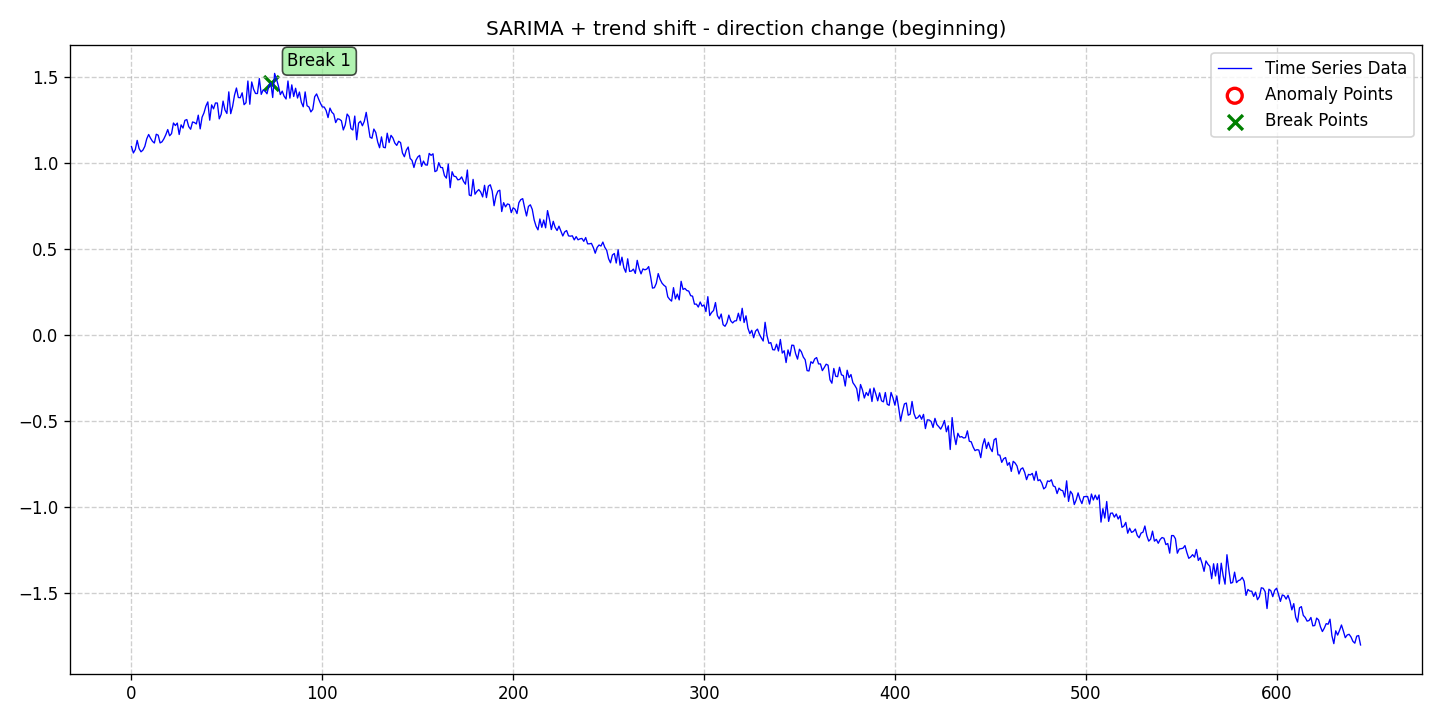

Source data for this figure (header and first rows):
date, data, stationary, det_lin_up, det_lin_down, det_quad, det_cubic, det_exp, det_damped, stoc_trend, volatility, single_seas, multiple_seas, point_anom_single, point_anom_multi, collect_anom, context_anom, mean_shift, var_shift, trend_shift, point_anom_count, point_anom_location, point_anom_point, collect_anom_count
2020-01-01, 1.097, 0, 0, 0, 0, 0, 0, 0, 0, 0, 1, 0, 0, 0, 0, 0, 0, 0, 1, 0, none, , 0
2020-01-02, 1.059, 0, 0, 0, 0, 0, 0, 0, 0, 0, 1, 0, 0, 0, 0, 0, 0, 0, 1, 0, none, , 0
2020-01-03, 1.079, 0, 0, 0, 0, 0, 0, 0, 0, 0, 1, 0, 0, 0, 0, 0, 0, 0, 1, 0, none, , 0
2020-01-04, 1.132, 0, 0, 0, 0, 0, 0, 0, 0, 0, 1, 0, 0, 0, 0, 0, 0, 0, 1, 0, none, , 0
2020-01-05, 1.084, 0, 0, 0, 0, 0, 0, 0, 0, 0, 1, 0, 0, 0, 0, 0, 0, 0, 1, 0, none, , 0
2020-01-06, 1.065, 0, 0, 0, 0, 0, 0, 0, 0, 0, 1, 0, 0, 0, 0, 0, 0, 0, 1, 0, none, , 0
2020-01-07, 1.075, 0, 0, 0, 0, 0, 0, 0, 0, 0, 1, 0, 0, 0, 0, 0, 0, 0, 1, 0, none, , 0
2020-01-08, 1.097, 0, 0, 0, 0, 0, 0, 0, 0, 0, 1, 0, 0, 0, 0, 0, 0, 0, 1, 0, none, , 0
2020-01-09, 1.141, 0, 0, 0, 0, 0, 0, 0, 0, 0, 1, 0, 0, 0, 0, 0, 0, 0, 1, 0, none, , 0
2020-01-10, 1.166, 0, 0, 0, 0, 0, 0, 0, 0, 0, 1, 0, 0, 0, 0, 0, 0, 0, 1, 0, none, , 0
2020-01-11, 1.144, 0, 0, 0, 0, 0, 0, 0, 0, 0, 1, 0, 0, 0, 0, 0, 0, 0, 1, 0, none, , 0
2020-01-12, 1.127, 0, 0, 0, 0, 0, 0, 0, 0, 0, 1, 0, 0, 0, 0, 0, 0, 0, 1, 0, none, , 0
2020-01-13, 1.117, 0, 0, 0, 0, 0, 0, 0, 0, 0, 1, 0, 0, 0, 0, 0, 0, 0, 1, 0, none, , 0
2020-01-14, 1.168, 0, 0, 0, 0, 0, 0, 0, 0, 0, 1, 0, 0, 0, 0, 0, 0, 0, 1, 0, none, , 0
2020-01-15, 1.162, 0, 0, 0, 0, 0, 0, 0, 0, 0, 1, 0, 0, 0, 0, 0, 0, 0, 1, 0, none, , 0
2020-01-16, 1.117, 0, 0, 0, 0, 0, 0, 0, 0, 0, 1, 0, 0, 0, 0, 0, 0, 0, 1, 0, none, , 0
2020-01-17, 1.124, 0, 0, 0, 0, 0, 0, 0, 0, 0, 1, 0, 0, 0, 0, 0, 0, 0, 1, 0, none, , 0
2020-01-18, 1.141, 0, 0, 0, 0, 0, 0, 0, 0, 0, 1, 0, 0, 0, 0, 0, 0, 0, 1, 0, none, , 0
2020-01-19, 1.165, 0, 0, 0, 0, 0, 0, 0, 0, 0, 1, 0, 0, 0, 0, 0, 0, 0, 1, 0, none, , 0
2020-01-20, 1.195, 0, 0, 0, 0, 0, 0, 0, 0, 0, 1, 0, 0, 0, 0, 0, 0, 0, 1, 0, none, , 0
2020-01-21, 1.159, 0, 0, 0, 0, 0, 0, 0, 0, 0, 1, 0, 0, 0, 0, 0, 0, 0, 1, 0, none, , 0
2020-01-22, 1.171, 0, 0, 0, 0, 0, 0, 0, 0, 0, 1, 0, 0, 0, 0, 0, 0, 0, 1, 0, none, , 0
2020-01-23, 1.233, 0, 0, 0, 0, 0, 0, 0, 0, 0, 1, 0, 0, 0, 0, 0, 0, 0, 1, 0, none, , 0
2020-01-24, 1.218, 0, 0, 0, 0, 0, 0, 0, 0, 0, 1, 0, 0, 0, 0, 0, 0, 0, 1, 0, none, , 0
2020-01-25, 1.233, 0, 0, 0, 0, 0, 0, 0, 0, 0, 1, 0, 0, 0, 0, 0, 0, 0, 1, 0, none, , 0
2020-01-26, 1.166, 0, 0, 0, 0, 0, 0, 0, 0, 0, 1, 0, 0, 0, 0, 0, 0, 0, 1, 0, none, , 0
2020-01-27, 1.222, 0, 0, 0, 0, 0, 0, 0, 0, 0, 1, 0, 0, 0, 0, 0, 0, 0, 1, 0, none, , 0
2020-01-28, 1.204, 0, 0, 0, 0, 0, 0, 0, 0, 0, 1, 0, 0, 0, 0, 0, 0, 0, 1, 0, none, , 0
2020-01-29, 1.248, 0, 0, 0, 0, 0, 0, 0, 0, 0, 1, 0, 0, 0, 0, 0, 0, 0, 1, 0, none, , 0
2020-01-30, 1.253, 0, 0, 0, 0, 0, 0, 0, 0, 0, 1, 0, 0, 0, 0, 0, 0, 0, 1, 0, none, , 0
2020-01-31, 1.212, 0, 0, 0, 0, 0, 0, 0, 0, 0, 1, 0, 0, 0, 0, 0, 0, 0, 1, 0, none, , 0
2020-02-01, 1.197, 0, 0, 0, 0, 0, 0, 0, 0, 0, 1, 0, 0, 0, 0, 0, 0, 0, 1, 0, none, , 0
2020-02-02, 1.239, 0, 0, 0, 0, 0, 0, 0, 0, 0, 1, 0, 0, 0, 0, 0, 0, 0, 1, 0, none, , 0
2020-02-03, 1.236, 0, 0, 0, 0, 0, 0, 0, 0, 0, 1, 0, 0, 0, 0, 0, 0, 0, 1, 0, none, , 0
2020-02-04, 1.228, 0, 0, 0, 0, 0, 0, 0, 0, 0, 1, 0, 0, 0, 0, 0, 0, 0, 1, 0, none, , 0
2020-02-05, 1.279, 0, 0, 0, 0, 0, 0, 0, 0, 0, 1, 0, 0, 0, 0, 0, 0, 0, 1, 0, none, , 0
2020-02-06, 1.199, 0, 0, 0, 0, 0, 0, 0, 0, 0, 1, 0, 0, 0, 0, 0, 0, 0, 1, 0, none, , 0
2020-02-07, 1.267, 0, 0, 0, 0, 0, 0, 0, 0, 0, 1, 0, 0, 0, 0, 0, 0, 0, 1, 0, none, , 0
2020-02-08, 1.292, 0, 0, 0, 0, 0, 0, 0, 0, 0, 1, 0, 0, 0, 0, 0, 0, 0, 1, 0, none, , 0
2020-02-09, 1.332, 0, 0, 0, 0, 0, 0, 0, 0, 0, 1, 0, 0, 0, 0, 0, 0, 0, 1, 0, none, , 0
2020-02-10, 1.356, 0, 0, 0, 0, 0, 0, 0, 0, 0, 1, 0, 0, 0, 0, 0, 0, 0, 1, 0, none, , 0
2020-02-11, 1.249, 0, 0, 0, 0, 0, 0, 0, 0, 0, 1, 0, 0, 0, 0, 0, 0, 0, 1, 0, none, , 0
2020-02-12, 1.339, 0, 0, 0, 0, 0, 0, 0, 0, 0, 1, 0, 0, 0, 0, 0, 0, 0, 1, 0, none, , 0
2020-02-13, 1.316, 0, 0, 0, 0, 0, 0, 0, 0, 0, 1, 0, 0, 0, 0, 0, 0, 0, 1, 0, none, , 0
2020-02-14, 1.35, 0, 0, 0, 0, 0, 0, 0, 0, 0, 1, 0, 0, 0, 0, 0, 0, 0, 1, 0, none, , 0
2020-02-15, 1.349, 0, 0, 0, 0, 0, 0, 0, 0, 0, 1, 0, 0, 0, 0, 0, 0, 0, 1, 0, none, , 0
2020-02-16, 1.257, 0, 0, 0, 0, 0, 0, 0, 0, 0, 1, 0, 0, 0, 0, 0, 0, 0, 1, 0, none, , 0
2020-02-17, 1.284, 0, 0, 0, 0, 0, 0, 0, 0, 0, 1, 0, 0, 0, 0, 0, 0, 0, 1, 0, none, , 0
2020-02-18, 1.361, 0, 0, 0, 0, 0, 0, 0, 0, 0, 1, 0, 0, 0, 0, 0, 0, 0, 1, 0, none, , 0
2020-02-19, 1.309, 0, 0, 0, 0, 0, 0, 0, 0, 0, 1, 0, 0, 0, 0, 0, 0, 0, 1, 0, none, , 0
2020-02-20, 1.289, 0, 0, 0, 0, 0, 0, 0, 0, 0, 1, 0, 0, 0, 0, 0, 0, 0, 1, 0, none, , 0
2020-02-21, 1.414, 0, 0, 0, 0, 0, 0, 0, 0, 0, 1, 0, 0, 0, 0, 0, 0, 0, 1, 0, none, , 0
2020-02-22, 1.287, 0, 0, 0, 0, 0, 0, 0, 0, 0, 1, 0, 0, 0, 0, 0, 0, 0, 1, 0, none, , 0
2020-02-23, 1.33, 0, 0, 0, 0, 0, 0, 0, 0, 0, 1, 0, 0, 0, 0, 0, 0, 0, 1, 0, none, , 0
2020-02-24, 1.396, 0, 0, 0, 0, 0, 0, 0, 0, 0, 1, 0, 0, 0, 0, 0, 0, 0, 1, 0, none, , 0
2020-02-25, 1.437, 0, 0, 0, 0, 0, 0, 0, 0, 0, 1, 0, 0, 0, 0, 0, 0, 0, 1, 0, none, , 0
2020-02-26, 1.381, 0, 0, 0, 0, 0, 0, 0, 0, 0, 1, 0, 0, 0, 0, 0, 0, 0, 1, 0, none, , 0
2020-02-27, 1.38, 0, 0, 0, 0, 0, 0, 0, 0, 0, 1, 0, 0, 0, 0, 0, 0, 0, 1, 0, none, , 0
2020-02-28, 1.409, 0, 0, 0, 0, 0, 0, 0, 0, 0, 1, 0, 0, 0, 0, 0, 0, 0, 1, 0, none, , 0
2020-02-29, 1.34, 0, 0, 0, 0, 0, 0, 0, 0, 0, 1, 0, 0, 0, 0, 0, 0, 0, 1, 0, none, , 0
... 585 more rows
